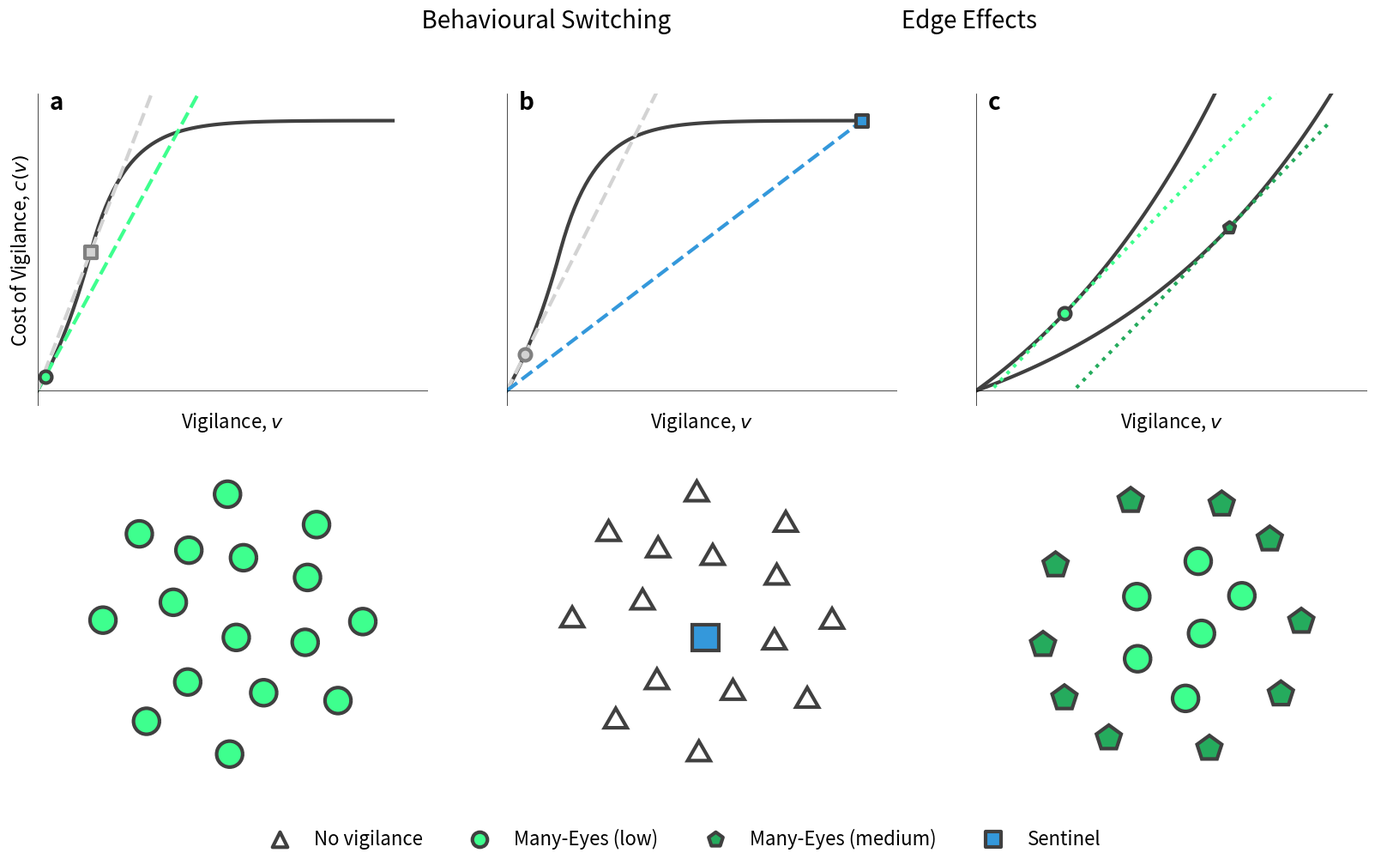

Here is the Python script that generated this plot: (Note: this script raises an exception after producing the figure.)
import matplotlib.pyplot as plt
import numpy as np
from matplotlib.patches import Circle, Arc, Rectangle, FancyBboxPatch, Ellipse, RegularPolygon
from matplotlib.transforms import blended_transform_factory


COLOR_LOW_VIGILANCE = "#3EFF8E"
COLOR_MEDIUM_VIGILANCE = "#25AB5D"
COLOR_HIGH_VIGILANCE = "#3498db"
COLOR_BLACK = "#404040"
FONTSIZE=16
MARKER_SIZE = 100

def generate_group_positions(n_edge=10, n_interior=6, edge_radius=1.0, 
                            interior_radius=0.6, min_dist=0.25, 
                            max_attempts=1000, seed=2):
    """
    Generate positions for a group with edge and interior individuals.
    
    Parameters:
    -----------
    n_edge : int
        Number of individuals on the edge
    n_interior : int
        Number of individuals in the interior
    edge_radius : float
        Radius of the edge circle
    interior_radius : float
        Maximum radius for interior positions
    min_dist : float
        Minimum distance between all individuals
    max_attempts : int
        Maximum attempts to place each individual
    
    Returns:
    --------
    positions : list of tuples
        [(x1, y1), (x2, y2), ...] for all individuals
    edge_indices : list
        Indices of edge individuals
    interior_indices : list
        Indices of interior individuals
    """
    
    np.random.seed(seed)

    # Generate edge positions - on a circle with separation constraint
    x_edge = []
    y_edge = []
    
    # Start with evenly spaced angles
    base_angles = np.linspace(0, 2*np.pi, n_edge, endpoint=False)
    
    for i in range(n_edge):
        placed = False
        for attempt in range(max_attempts):
            # Start from base angle with increasing jitter range
            jitter_range = 0.2 + (attempt / max_attempts) * 0.3  # increase jitter if struggling
            angle = base_angles[i] + np.random.uniform(-jitter_range, jitter_range)
            
            x_new = edge_radius * np.cos(angle)
            y_new = edge_radius * np.sin(angle)
            
            # Check if first point
            if len(x_edge) == 0:
                x_edge.append(x_new)
                y_edge.append(y_new)
                placed = True
                break
            
            # Check distance to all existing edge points
            distances = np.sqrt((np.array(x_edge) - x_new)**2 + 
                              (np.array(y_edge) - y_new)**2)
            
            if np.all(distances > min_dist):
                x_edge.append(x_new)
                y_edge.append(y_new)
                placed = True
                break
        
        if not placed:
            print(f"Warning: Could not place edge individual {i} after {max_attempts} attempts")
            print(f"Consider increasing edge_radius or decreasing n_edge or min_dist")
    
    x_edge = np.array(x_edge)
    y_edge = np.array(y_edge)
    
    # Generate interior positions with separation
    x_interior = []
    y_interior = []
    
    for i in range(n_interior):
        placed = False
        for attempt in range(max_attempts):
            # Propose new position
            x_new = np.random.uniform(-interior_radius, interior_radius)
            y_new = np.random.uniform(-interior_radius, interior_radius)
            
            # Check if first point
            if len(x_interior) == 0:
                x_interior.append(x_new)
                y_interior.append(y_new)
                placed = True
                break
            
            # Check distance to all existing interior points
            distances = np.sqrt((np.array(x_interior) - x_new)**2 + 
                              (np.array(y_interior) - y_new)**2)
            
            # Also check distance to edge points
            distances_to_edge = np.sqrt((x_edge - x_new)**2 + (y_edge - y_new)**2)
            
            if np.all(distances > min_dist) and np.all(distances_to_edge > min_dist):
                x_interior.append(x_new)
                y_interior.append(y_new)
                placed = True
                break
        
        if not placed:
            print(f"Warning: Could not place interior individual {i} after {max_attempts} attempts")
    
    # Combine into list of tuples
    positions = [(x_edge[i], y_edge[i]) for i in range(len(x_edge))]
    positions.extend([(x_interior[i], y_interior[i]) for i in range(len(x_interior))])
    
    # Create index lists
    edge_indices = list(range(len(x_edge)))
    interior_indices = list(range(len(x_edge), len(x_edge) + len(x_interior)))
    
    return positions, edge_indices, interior_indices


def get_c_convex(v):

    return 0.3*(np.exp(v/2) - 1)

def get_marginal_c_convex(v):

    return 0.3*(1/2*np.exp(v/2))

def get_c_concave(v):

    return 1 - np.exp(-v)

def get_c_inverse_s(v):

    switch_point = 3

    if v <= switch_point:
        return get_c_concave(v)
    else:
        return get_c_concave(switch_point) + get_c_convex(v - switch_point)



def get_c_s_shaped(v):

    switch_point = 1.5
    if v <= switch_point:
        return get_c_convex(v)
    else: 
        linear_gradient = get_marginal_c_convex(switch_point)

        return get_c_convex(switch_point) + linear_gradient * get_c_concave((v - switch_point))


LEVELS_AND_COLORS = {
    "none": "white",
    "low": COLOR_LOW_VIGILANCE,
    "medium": COLOR_MEDIUM_VIGILANCE,
    "high": COLOR_HIGH_VIGILANCE
}

def add_low(x,y,ax, circle_radius, level="low"):

    alpha = 1


    circle = Circle((x, y), circle_radius, fill=True, alpha = alpha,
                    linewidth=0, facecolor=LEVELS_AND_COLORS[level])
    
    ax.add_artist(circle)
    
    arc = Arc((x, y), circle_radius*2,    circle_radius*2, angle=0, 
                      theta1=0, theta2=360, 
                      linewidth=3, color="#404040")

    ax.add_artist(arc)

def add_mid(x,y,ax, circle_radius):

    alpha = 1
    
    # Filled pentagon
    pentagon = RegularPolygon((x, y), 
                              numVertices=5,
                              radius=circle_radius,
                              fill=True,
                              alpha=alpha,
                              linewidth=0,
                              facecolor=LEVELS_AND_COLORS["medium"])
    
    ax.add_artist(pentagon)
    
    # Outline pentagon
    pentagon = RegularPolygon((x, y), 
                              numVertices=5,
                              radius=circle_radius,
                              fill=False,
                              linewidth=3,
                              edgecolor="#404040")
    
    ax.add_artist(pentagon)


def add_high(x,y,ax, circle_radius):

    alpha = 1

    square = Rectangle((x - circle_radius, y - circle_radius), 
       width=circle_radius*2, 
       height=circle_radius*2,
       fill=True, 
       alpha=alpha,
       linewidth=0, 
       facecolor=LEVELS_AND_COLORS["high"])

    ax.add_artist(square)

    square = Rectangle((x - circle_radius, y - circle_radius), 
       width=circle_radius*2, 
       height=circle_radius*2,
       fill=False, 
       linewidth=3, 
       color="#404040")

    ax.add_artist(square)

def add_zero(x, y, ax, circle_radius):

    alpha = 1

    # Filled triangle
    triangle = RegularPolygon((x, y), 
                              numVertices=3,
                              radius=circle_radius,
                              fill=True,
                              alpha=alpha,
                              linewidth=0,
                              facecolor=LEVELS_AND_COLORS["none"])
    
    ax.add_artist(triangle)
    
    # Outline triangle
    triangle = RegularPolygon((x, y), 
                              numVertices=3,
                              radius=circle_radius,
                              fill=False,
                              linewidth=3,
                              edgecolor="#404040")
    
    ax.add_artist(triangle)


def plot_circles(sim_type="sentinel", ax=None):

    circle_radius = 0.1

    if sim_type == "edge":

        positions, edge_indices, interior_indices = generate_group_positions(
            n_edge=10, n_interior=6, edge_radius=1.0, 
            interior_radius=0.6, min_dist=0.4, max_attempts=1000, seed=3)

        for i, (x,y) in enumerate(positions):
            if i in edge_indices:
                add_mid(x,y,ax, circle_radius)
            else:
                add_low(x,y,ax, circle_radius)

    elif sim_type == "many-eyes":
        positions, edge_indices, interior_indices = generate_group_positions(
            n_edge=8, n_interior=8, edge_radius=1.0, 
            interior_radius=0.6, min_dist=0.4, max_attempts=1000, seed=0)

        for i, (x,y) in enumerate(positions):
            add_low(x,y,ax, circle_radius)


    elif sim_type == "sentinel":
        positions, edge_indices, interior_indices = generate_group_positions(
            n_edge=8, n_interior=8, edge_radius=1.0, 
            interior_radius=0.6, min_dist=0.4, max_attempts=1000, seed=0)

        sentinel_index = 12

        for i, (x,y) in enumerate(positions):
            if i == sentinel_index:
                add_high(x,y,ax, circle_radius)
            else:
                add_zero(x,y,ax, circle_radius)

    ax.set_xlim(-1.2,1.2)
    ax.set_ylim(-1.2,1.2)

    ax.set_aspect('equal')
    ax.set_axis_off()


def plot_cost_curve(sim_type="edge", ax=None):

    COLOR_BLACK = "#404040"
    LINEWIDTH = 3   
    
    if sim_type == "many-eyes":
        v_max = 10
        v_curve = np.linspace(0, v_max, 100)
        cs = [get_c_s_shaped(v) for v in v_curve]
        ax.set_xlim(0, v_max*1.1)  
        ax.plot(v_curve, cs, color=COLOR_BLACK, linewidth = LINEWIDTH)

        v_star_many_eyes = 0.22
        c_star_many_eyes = get_c_s_shaped(v_star_many_eyes)
        gradient_star = c_star_many_eyes/v_star_many_eyes

        many_eyes_line = [gradient_star*v for v in v_curve]
        ax.plot(v_curve, many_eyes_line, color=COLOR_LOW_VIGILANCE, linewidth = LINEWIDTH, linestyle="--")
        ax.scatter(v_star_many_eyes, c_star_many_eyes, color=COLOR_LOW_VIGILANCE, s=MARKER_SIZE, edgecolors=COLOR_BLACK, linewidth=LINEWIDTH, zorder=5)


        v_star_sentinel = 1.5
        c_star_sentinel = get_c_s_shaped(v_star_sentinel)

        gradient_sentinel = c_star_sentinel/v_star_sentinel
        sentinel_line = [gradient_sentinel*v for v in v_curve]

        ax.plot(v_curve, sentinel_line, color="lightgrey", linewidth = LINEWIDTH, linestyle="--")
        ax.scatter(v_star_sentinel, c_star_sentinel, color="lightgray", s=MARKER_SIZE, edgecolors="grey", linewidth=LINEWIDTH, zorder=5, marker="s")

        y_top = get_c_s_shaped(v_max)*1.1
        ax.set_ylim(bottom=-y_top*0.05, top=y_top)

    elif sim_type == "sentinel":
        v_max = 10
        v_curve = np.linspace(0, v_max, 100)
        cs = [get_c_s_shaped(v) for v in v_curve]
        ax.set_xlim(0, v_max*1.1)  
        ax.plot(v_curve, cs, color=COLOR_BLACK, linewidth = LINEWIDTH)

        v_star_many_eyes = 0.51
        c_star_many_eyes = get_c_s_shaped(v_star_many_eyes)
        gradient_star = c_star_many_eyes/v_star_many_eyes

        many_eyes_line = [gradient_star*v for v in v_curve]
        ax.plot(v_curve, many_eyes_line, color="lightgrey", linewidth = LINEWIDTH, linestyle="--")
        ax.scatter(v_star_many_eyes, c_star_many_eyes, color="lightgrey", s=MARKER_SIZE, edgecolors="grey", linewidth=LINEWIDTH, zorder=5)

        v_star_sentinel = v_max
        c_star_sentinel = get_c_s_shaped(v_star_sentinel)

        gradient_sentinel = c_star_sentinel/v_star_sentinel
        sentinel_line = [gradient_sentinel*v for v in v_curve]

        ax.plot(v_curve, sentinel_line, color=COLOR_HIGH_VIGILANCE, linewidth = LINEWIDTH, linestyle="--")
        ax.scatter(v_star_sentinel, c_star_sentinel, color=COLOR_HIGH_VIGILANCE, s=MARKER_SIZE, edgecolors=COLOR_BLACK, linewidth=LINEWIDTH, zorder=5, marker="s")

        y_top = get_c_s_shaped(v_max)*1.1
        ax.set_ylim(bottom=-y_top*0.05, top=y_top)

        
    elif sim_type == "edge":
        v_max = 3

        v_curve = np.linspace(0, v_max, 100)
        cs_1 = [get_c_convex(v)*2 for v in v_curve]
        cs_2 = [get_c_convex(v) for v in v_curve]

        ax.set_xlim(0, v_max*1.1)
        ax.plot(v_curve, cs_1, color=COLOR_BLACK, linewidth = LINEWIDTH)
        ax.plot(v_curve, cs_2, color=COLOR_BLACK, linewidth = LINEWIDTH)

        v_star_1 = 0.75
        c_star_1 = get_c_convex(v_star_1)*2
        marginal_c_star_1 = get_marginal_c_convex(v_star_1)*2
        tangent_curve = [marginal_c_star_1*(v - v_star_1) + c_star_1 for v in v_curve]
        # Remove negative costs, replace with NaNs
        tangent_curve = [tc if tc >= 0 else np.nan for tc in tangent_curve]

        ax.plot(v_curve, tangent_curve, color=COLOR_LOW_VIGILANCE, linewidth = LINEWIDTH, linestyle="dotted")
        ax.scatter(v_star_1, c_star_1, color=COLOR_LOW_VIGILANCE, s=MARKER_SIZE, edgecolors=COLOR_BLACK, linewidth=LINEWIDTH, zorder=5)

        print(marginal_c_star_1)

        v_star_2 = 2 * (np.log(marginal_c_star_1) - np.log(3/20))

        c_star_2 = get_c_convex(v_star_2)
        tangent_curve_2 = [marginal_c_star_1*(v - v_star_2) + c_star_2 for v in v_curve]
        tangent_curve_2 = [tc if tc >= 0 else np.nan for tc in tangent_curve_2]

        

        c_max_2 = get_c_convex(v_max)

        y_top = c_max_2
        ax.set_ylim(bottom=-y_top*0.05, top=y_top)


        ax.plot(v_curve, tangent_curve_2, color=COLOR_MEDIUM_VIGILANCE, linewidth = LINEWIDTH, linestyle="dotted")
        ax.scatter(v_star_2, c_star_2, color=COLOR_MEDIUM_VIGILANCE, s=MARKER_SIZE, edgecolors=COLOR_BLACK, linewidth=LINEWIDTH, zorder=5,  marker="p")


    # Share x-axis with phase diagram below
        
    ax.spines['top'].set_visible(False)
    ax.spines['right'].set_visible(False)
    ax.spines['left'].set_visible(False)
    ax.spines['bottom'].set_visible(False)

        # Draw new axes lines
    ax.axhline(0, color='black', lw=0.5)
    ax.axvline(0, color='black', lw=0.5)

   

def plot_group_schematics():

    """
    PLot 3 subplots, one for each of edges, many-eyes and senitnels
    """

    fig, axs = plt.subplots(2, 3, figsize=(20,10))

    plot_cost_curve("many-eyes", axs[0,0])
    plot_cost_curve("sentinel", axs[0,1])
    plot_cost_curve("edge", axs[0,2])

    axs[0,0].set_ylabel("Cost of Vigilance, $c(v)$", fontsize=FONTSIZE)

    for ax in axs[0,:]:
        ax.set_xlabel("Vigilance, $v$", fontsize=FONTSIZE)

        # Remove ticks
        ax.set_xticks([])
        ax.set_yticks([])

  
    plot_circles("many-eyes", axs[1,0])
    plot_circles("sentinel", axs[1,1])  
    plot_circles("edge", axs[1,2])

    # Annotate with letters
    for i, ax in enumerate([axs[0,0], axs[0,1], axs[0,2]]):
        ax.annotate(chr(97+i), xy=(0.03, .95), xycoords='axes fraction', fontsize=20, fontweight='bold')
        # Make x-axis slightly bigger

    legend_size = 159
    legend_elements = [
        plt.scatter(0, 10, marker = "^", facecolor='white', edgecolor=COLOR_BLACK, linewidth=3, s=legend_size, label='No vigilance'),
        plt.scatter(0, 10, facecolor=COLOR_LOW_VIGILANCE, edgecolor=COLOR_BLACK, linewidth=3, s=legend_size, label='Many-Eyes (low)'),
        plt.scatter(0, 10, marker="p", facecolor=COLOR_MEDIUM_VIGILANCE, edgecolor=COLOR_BLACK, linewidth=3, s=legend_size, label='Many-Eyes (medium)'),
        plt.scatter(0, 10, marker="s", facecolor=COLOR_HIGH_VIGILANCE, edgecolor=COLOR_BLACK, linewidth=3, s=legend_size, label='Sentinel')
    ]
    
    # Add legend centered below the figure
    fig.legend(handles=legend_elements, 
              loc='lower center', 
              ncol=4, 
              fontsize=FONTSIZE,
              frameon=False,
              bbox_to_anchor=(0.5, -0.02))

    plt.subplots_adjust(bottom=0.08)  # Make room for legend

    plt.suptitle("                  Behavioural Switching                                           Edge Effects", fontsize=FONTSIZE+4)

    plt.savefig("images/extended_schematics.png", dpi=600, bbox_inches='tight')

    plt.show()



if __name__ == "__main__":
    plot_group_schematics()
